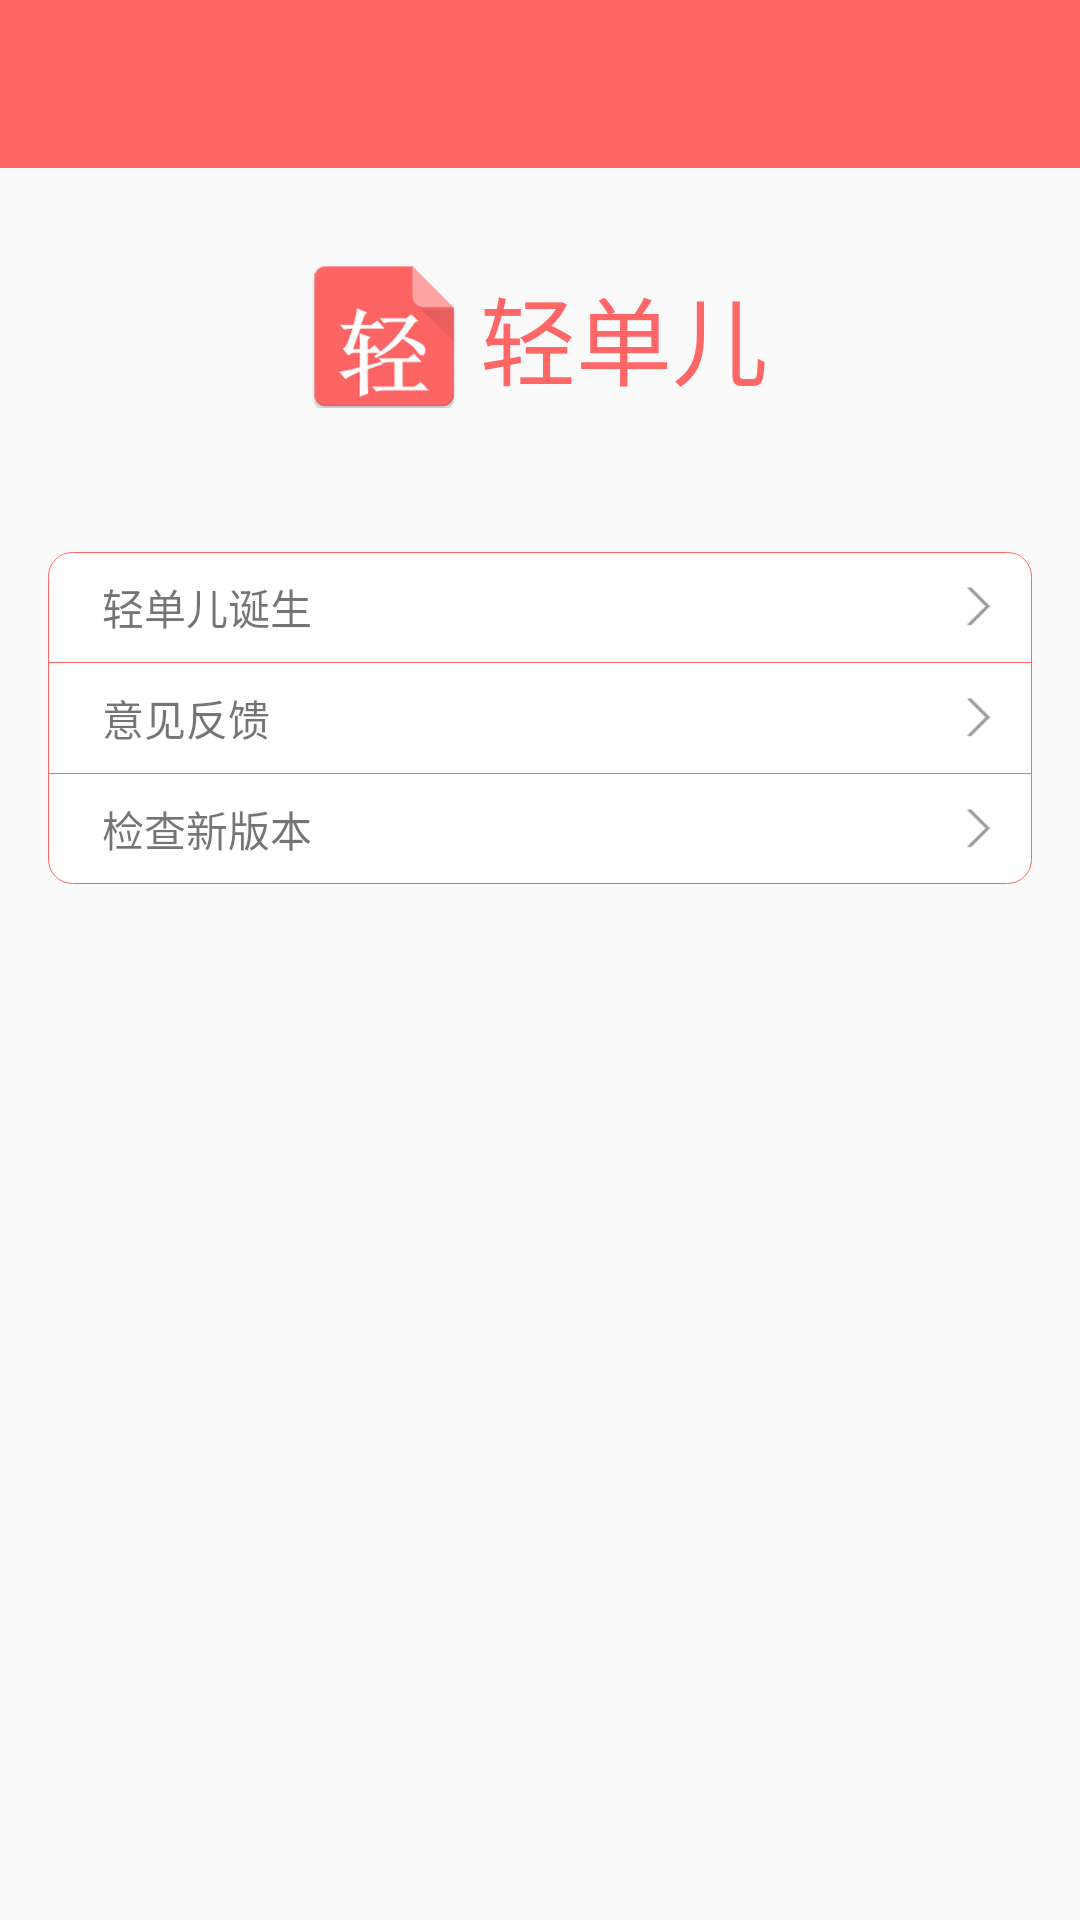

Android layout source for this screen:
<!-- AndroidManifest.xml: activity theme AppTheme.Float -->
<!-- res/layout/activity_about_easy_list.xml -->
<?xml version="1.0" encoding="utf-8"?>
<LinearLayout xmlns:android="http://schemas.android.com/apk/res/android"
    xmlns:app="http://schemas.android.com/apk/res-auto"
    xmlns:tools="http://schemas.android.com/tools"
    android:layout_width="match_parent"
    android:layout_height="match_parent"
    android:fitsSystemWindows="true"
    android:orientation="vertical"
    tools:context="com.tryking.EasyList.activity.about_easylist.AboutEasyListActivity">

    <android.support.v7.widget.Toolbar
        android:id="@+id/toolBar"
        android:layout_width="match_parent"
        android:layout_height="?attr/actionBarSize"
        android:background="@color/colorAccent"
        app:layout_scrollFlags="scroll|enterAlways" />

    <TextView
        android:layout_width="wrap_content"
        android:layout_height="wrap_content"
        android:layout_gravity="center"
        android:drawableLeft="@mipmap/ic_launcher"
        android:drawablePadding="8dp"
        android:gravity="center"
        android:paddingTop="32dp"
        android:text="轻单儿"
        android:textColor="@color/colorAccent"
        android:textSize="32dp" />

    <LinearLayout
        android:layout_width="match_parent"
        android:layout_height="wrap_content"
        android:layout_marginLeft="16dp"
        android:layout_marginRight="16dp"
        android:layout_marginTop="48dp"
        android:background="@drawable/common_color_accent_frame"
        android:orientation="vertical">

        <RelativeLayout
            android:id="@+id/easylist_born"
            android:layout_width="match_parent"
            android:layout_height="wrap_content"
            android:padding="8dp">

            <TextView
                android:layout_width="wrap_content"
                android:layout_height="wrap_content"
                android:layout_centerVertical="true"
                android:layout_marginLeft="10dp"
                android:text="轻单儿诞生" />

            <ImageView
                android:layout_width="wrap_content"
                android:layout_height="wrap_content"
                android:layout_alignParentRight="true"
                android:layout_centerVertical="true"
                android:background="@drawable/right_arrow" />
        </RelativeLayout>

        <View
            android:layout_width="match_parent"
            android:layout_height="1px"
            android:background="@color/colorAccent" />

        <RelativeLayout
            android:id="@+id/opinion_feedback"
            android:layout_width="match_parent"
            android:layout_height="wrap_content"
            android:padding="8dp">

            <TextView
                android:layout_width="wrap_content"
                android:layout_height="wrap_content"
                android:layout_centerVertical="true"
                android:layout_marginLeft="10dp"
                android:text="意见反馈" />

            <ImageView
                android:layout_width="wrap_content"
                android:layout_height="wrap_content"
                android:layout_alignParentRight="true"
                android:layout_centerVertical="true"
                android:background="@drawable/right_arrow" />
        </RelativeLayout>

        <View
            android:layout_width="match_parent"
            android:layout_height="1px"
            android:background="@color/colorAccent" />

        <RelativeLayout
            android:id="@+id/check_new_version"
            android:layout_width="match_parent"
            android:layout_height="wrap_content"
            android:padding="8dp">

            <TextView
                android:layout_width="wrap_content"
                android:layout_height="wrap_content"
                android:layout_centerVertical="true"
                android:layout_marginLeft="10dp"
                android:text="检查新版本" />

            <TextView
                android:id="@+id/update_new"
                android:layout_width="wrap_content"
                android:layout_height="wrap_content"
                android:layout_alignParentRight="true"
                android:layout_centerVertical="true"
                android:layout_marginRight="50dp"
                android:background="@drawable/update_new_background"
                android:paddingBottom="3dp"
                android:paddingLeft="6dp"
                android:paddingRight="6dp"
                android:paddingTop="3dp"
                android:text="NEW"
                android:textColor="@color/white"
                android:textSize="10sp"
                android:visibility="gone" />

            <ImageView
                android:layout_width="wrap_content"
                android:layout_height="wrap_content"
                android:layout_alignParentRight="true"
                android:layout_centerVertical="true"
                android:background="@drawable/right_arrow" />
        </RelativeLayout>
    </LinearLayout>

</LinearLayout>
<!-- resources referenced by this layout -->
<resources>
  <color name="colorAccent">#FF6666</color>
  <color name="white">#FFFFFF</color>
  <!-- drawable common_color_accent_frame (drawable) -->
  <?xml version="1.0" encoding="utf-8"?>
  <shape xmlns:android="http://schemas.android.com/apk/res/android"
      android:shape="rectangle">
      <solid android:color="#FFFFFF" />
      <stroke
          android:width="1px"
          android:color="@color/colorAccent" />
      <corners android:radius="8dp" />
  </shape>
  <!-- drawable right_arrow: png bitmap (drawable-xhdpi, 15491 bytes) -->
  <!-- mipmap ic_launcher: png bitmap (mipmap, 1731 bytes) -->
  <style name="AppTheme.Float" parent="Theme.AppCompat.Light.NoActionBar">
          <item name="android:clipToPadding">true</item>
          <item name="colorPrimary">@color/colorPrimary</item>
          <item name="colorPrimaryDark">@color/colorAccent</item>
          <item name="colorAccent">@color/colorAccent</item>
          
          <item name="android:background">@color/float_transparent</item>
      </style>
  <color name="colorPrimary">#FF99CC</color>
  <color name="float_transparent">#00000000</color>
</resources>
